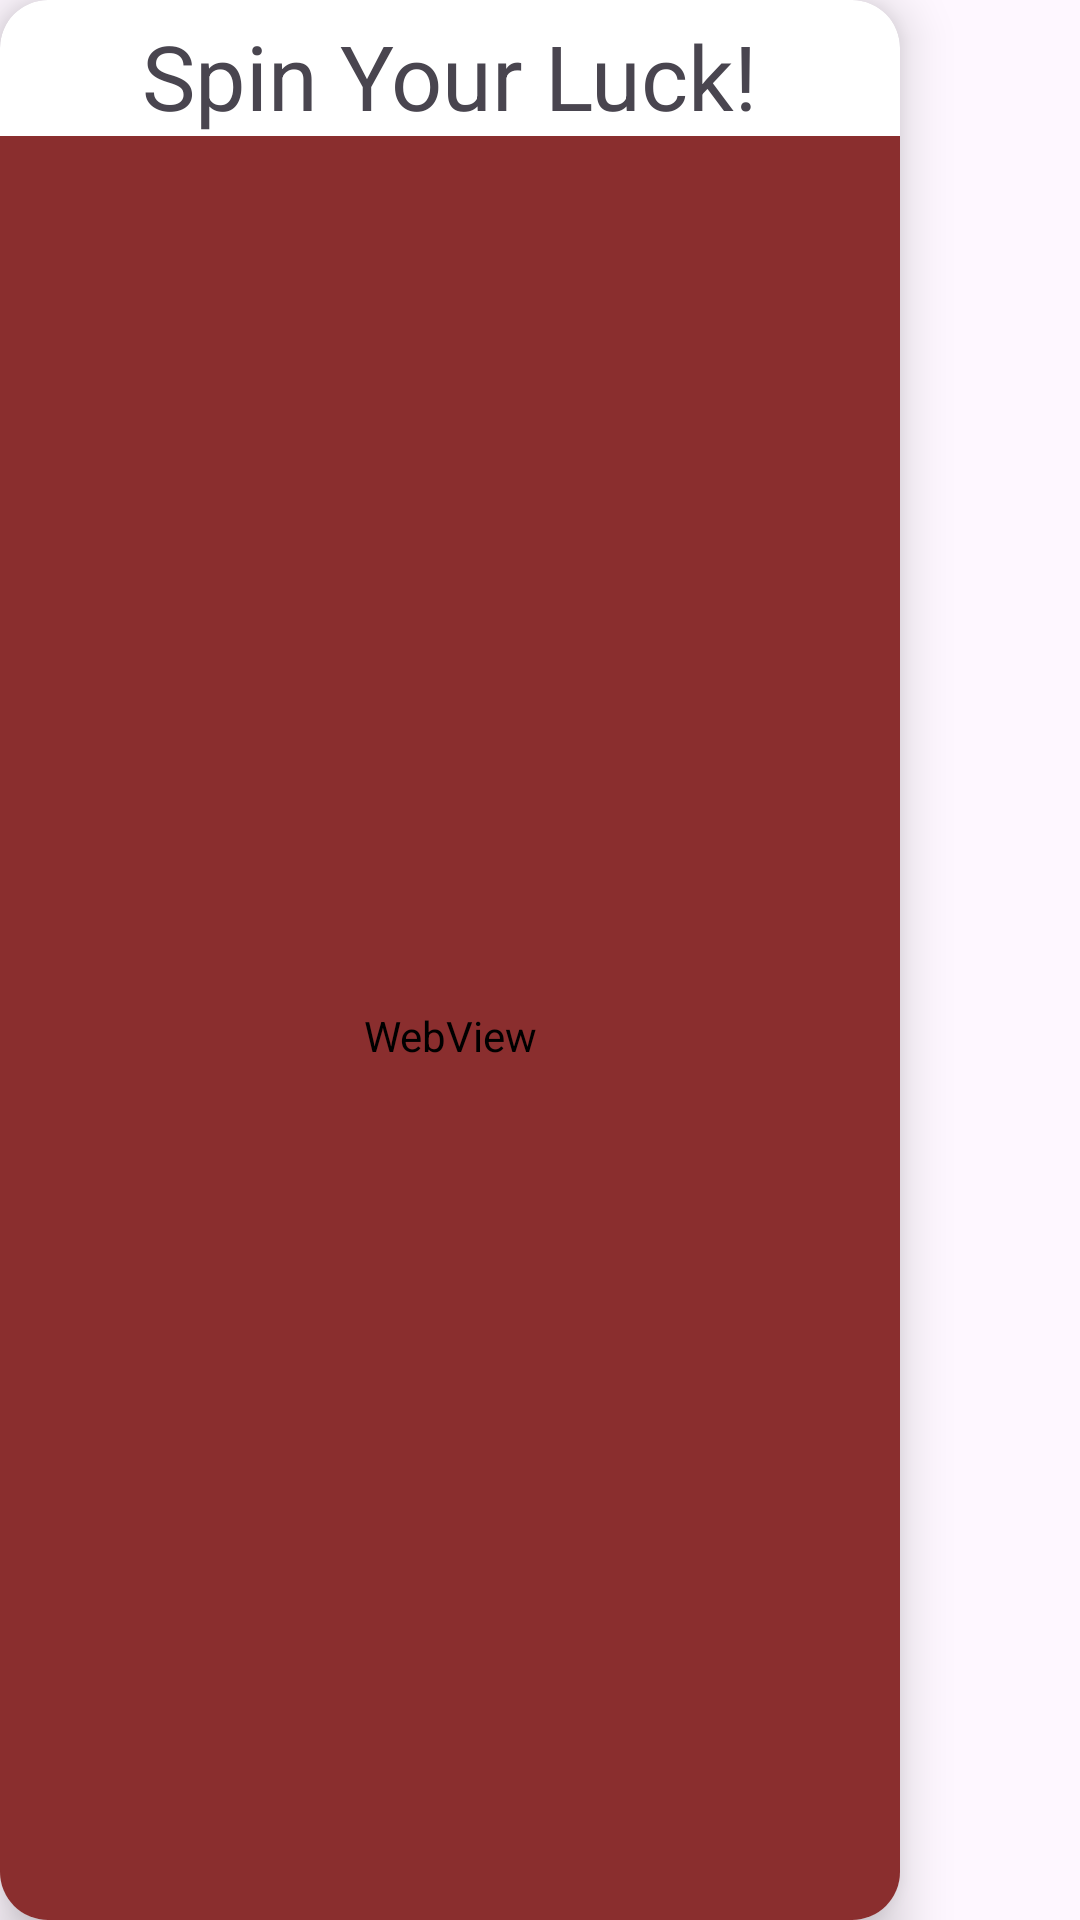

Reconstruct the res/layout file that produces this screen, plus the resources it refers to.
<!-- AndroidManifest.xml: application theme Theme.AndroWebGLPlayer -->
<!-- res/layout/fragment_spinner.xml -->
<?xml version="1.0" encoding="utf-8"?>
<FrameLayout xmlns:android="http://schemas.android.com/apk/res/android"
    xmlns:app="http://schemas.android.com/apk/res-auto"
    xmlns:tools="http://schemas.android.com/tools"
    android:layout_width="match_parent"
    android:layout_height="match_parent"
    tools:context=".SpinnerFragment">

    <androidx.cardview.widget.CardView
        android:layout_width="wrap_content"
        android:layout_height="wrap_content"
        app:cardCornerRadius="16dp"
        app:cardElevation="10dp">


        <androidx.constraintlayout.widget.ConstraintLayout
            android:layout_width="match_parent"
            android:layout_height="match_parent">

            <TextView
                android:id="@+id/titleText"
                android:layout_width="wrap_content"
                android:layout_height="wrap_content"
                android:layout_marginTop="5dp"
                android:text="Spin Your Luck!"
                android:textSize="30sp"
                app:layout_constraintEnd_toEndOf="parent"
                app:layout_constraintStart_toStartOf="parent"
                app:layout_constraintTop_toTopOf="parent" />


            <WebView
                android:id="@+id/spinnerWebView"
                android:layout_width="300dp"
                android:layout_height="600dp"
                android:background="#E90707"
                android:backgroundTint="#8A2E2E"
                app:layout_constraintEnd_toEndOf="parent"
                app:layout_constraintStart_toStartOf="parent"
                app:layout_constraintTop_toBottomOf="@+id/titleText" />

            <LinearLayout
                android:layout_width="wrap_content"
                android:layout_height="wrap_content"
                android:orientation="horizontal"
                android:layout_marginTop="1dp"
                android:layout_marginBottom="1dp"
                app:layout_constraintBottom_toBottomOf="parent"
                app:layout_constraintEnd_toEndOf="parent"
                app:layout_constraintHorizontal_bias="0.5"
                app:layout_constraintStart_toStartOf="parent"
                app:layout_constraintTop_toBottomOf="@+id/spinnerWebView"
                app:layout_constraintVertical_bias="0.5"
                tools:ignore="MissingConstraints">

           

                

            </LinearLayout>

        </androidx.constraintlayout.widget.ConstraintLayout>
    </androidx.cardview.widget.CardView>

</FrameLayout>
<!-- resources referenced by this layout -->
<resources>
  <style name="Theme.AndroWebGLPlayer" parent="Base.Theme.AndroWebGLPlayer" />
  <style name="Base.Theme.AndroWebGLPlayer" parent="Theme.Material3.DayNight.NoActionBar">
          
          
      </style>
</resources>
